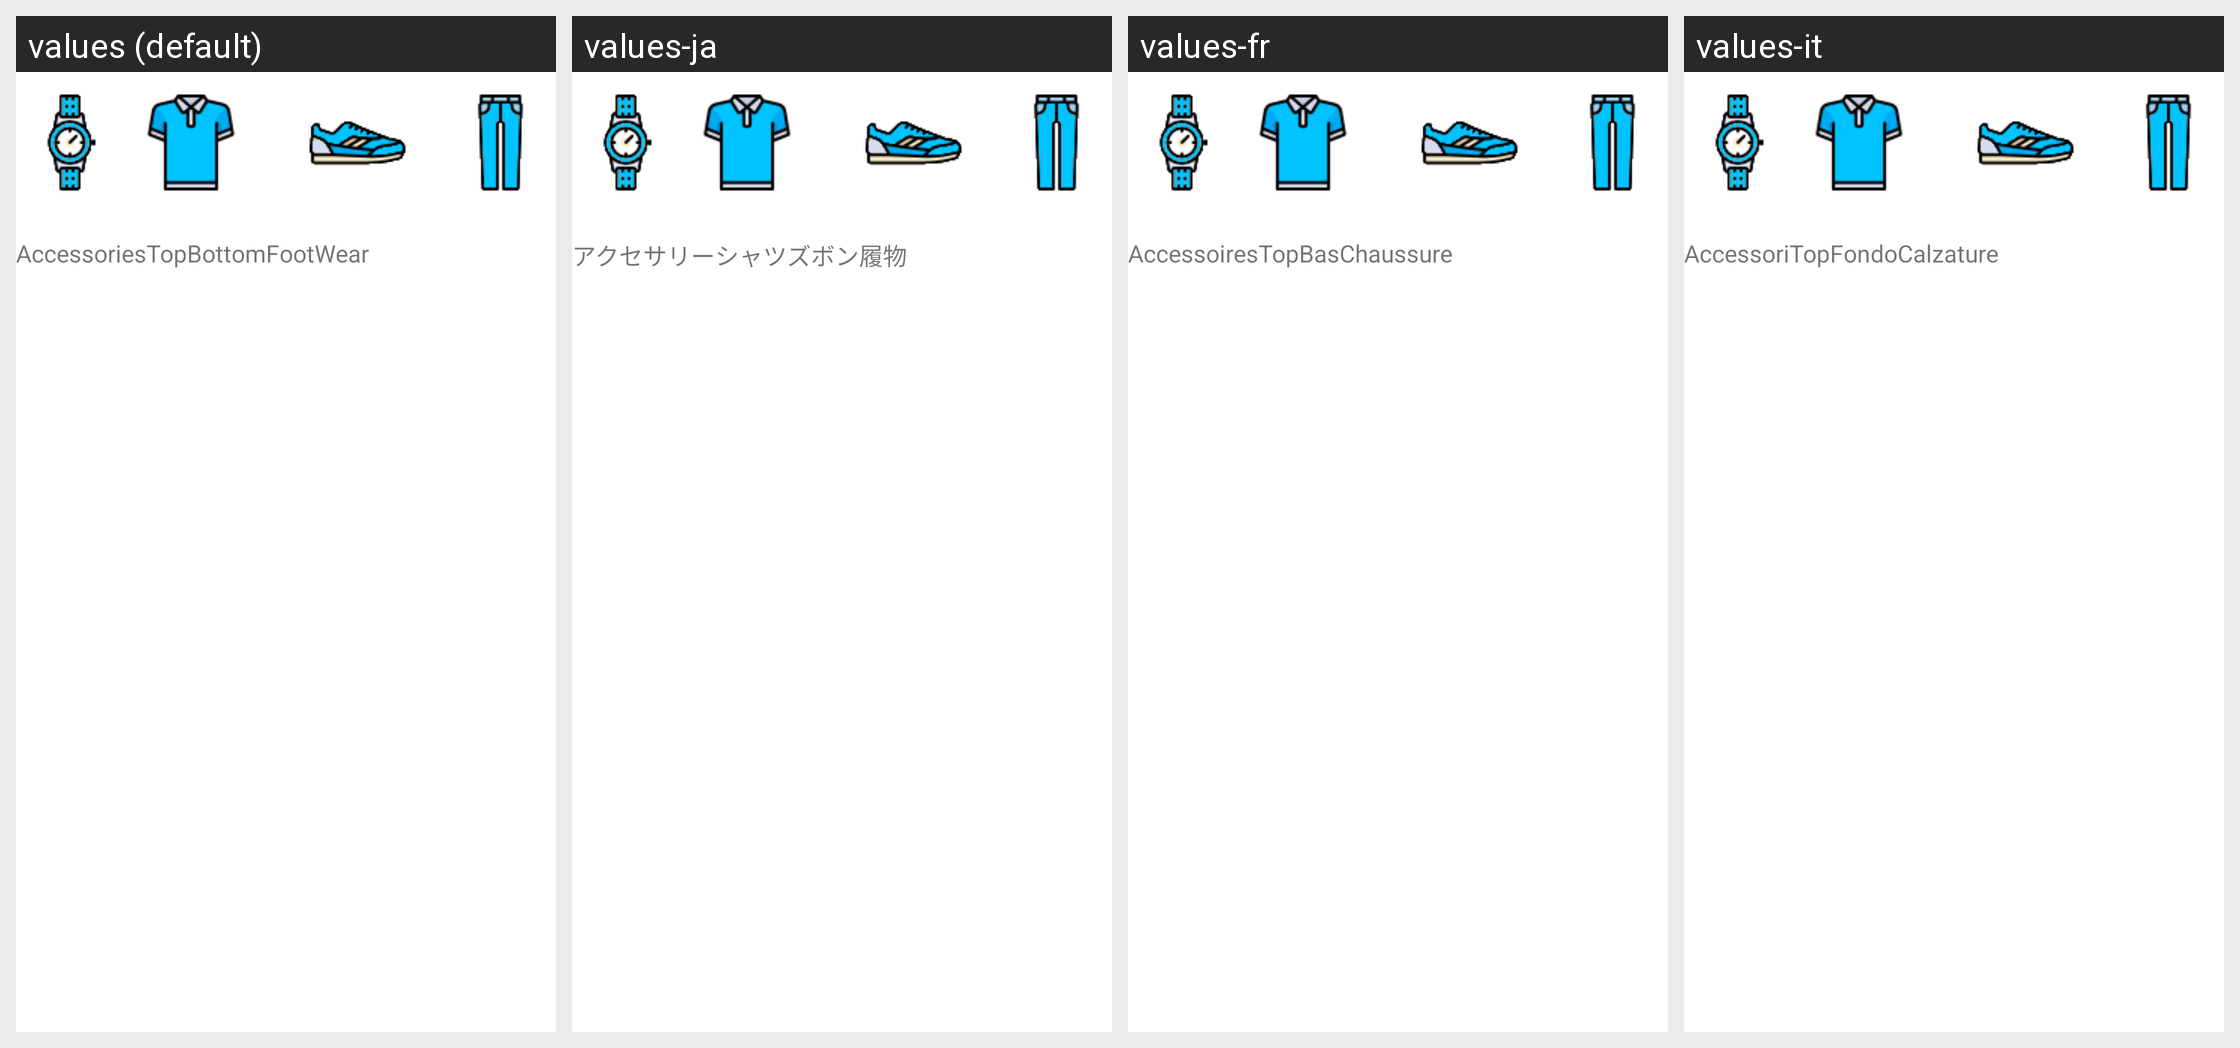

The same Android screen rendered under several of its app's locales, left to right. List the strings drawn on it with the default value and each locale's translation.
Android screen res/layout/sample.xml rendered under 4 locales, left to right: values (default), values-ja, values-fr, values-it. Device: Nexus 5 (rendered at 1080×1920; each locale shown at half size, 540×960, under a caption strip naming it); theme Theme.MaterialComponents.DayNight.NoActionBar.
Other locales in the repository, not shown: values-de, values-es, values-ko, values-ms, values-pt, values-zh.
Strings drawn on this screen, with the default value and each locale's value (text and hints the layout hard-codes, and strings that could not be matched under every locale, appear in the picture but are not listed):

accessories
  values: Accessories
  values-ja: アクセサリー
  values-fr: Accessoires
  values-it: Accessori

top
  values: Top
  values-ja: シャツ
  values-fr: Top
  values-it: Top

bottom
  values: Bottom
  values-ja: ズボン
  values-fr: Bas
  values-it: Fondo

footwear
  values: FootWear
  values-ja: 履物
  values-fr: Chaussure
  values-it: Calzature
